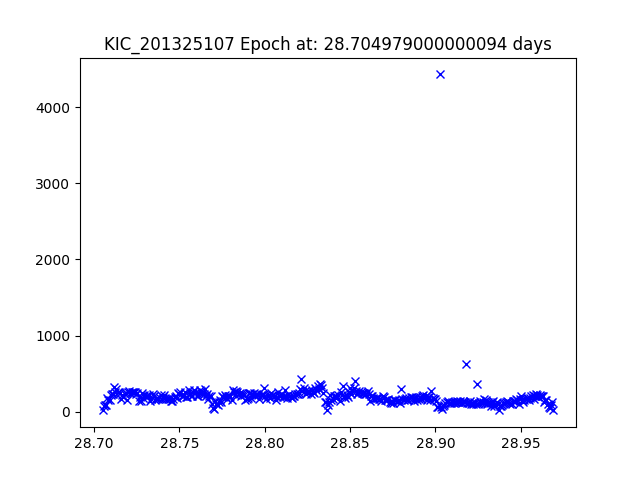

The file beside this chart, header and first rows:
JDtimes, observed fluxes, observed uncertainties
28.7, 23.69, 21.65
28.71, 67.19, 20.52
28.71, 80.61, 20.32
28.71, 87.39, 20.24
28.71, 174.9, 19.48
28.71, 147.9, 19.66
28.71, 151.5, 19.64
28.71, 221.7, 19.22
28.71, 234, 19.17
28.71, 231.7, 19.18
28.71, 322.9, 18.82
28.71, 252.6, 19.08
28.71, 300.8, 18.89
28.71, 256.7, 19.07
28.71, 251, 19.09
28.72, 244.3, 19.12
28.72, 166.5, 19.54
28.72, 218.5, 19.24
28.72, 185.4, 19.42
28.72, 230, 19.18
28.72, 243.7, 19.12
28.72, 152.1, 19.63
28.72, 257.9, 19.06
28.72, 275.5, 18.99
28.72, 242.1, 19.13
28.72, 257, 19.06
28.72, 261.2, 19.05
28.72, 260.9, 19.05
28.72, 262, 19.04
28.72, 230.9, 19.18
28.73, 245, 19.12
28.73, 141.1, 19.72
28.73, 195.5, 19.36
28.73, 136.7, 19.75
28.73, 247.3, 19.11
28.73, 176.9, 19.47
28.73, 221.7, 19.22
28.73, 206.2, 19.3
28.73, 200.8, 19.33
28.73, 208.6, 19.29
28.73, 214.8, 19.26
28.73, 142.7, 19.7
28.73, 161.8, 19.57
28.73, 227.1, 19.2
28.73, 204.2, 19.31
28.74, 154, 19.62
28.74, 171.5, 19.5
28.74, 184.1, 19.43
28.74, 164, 19.55
28.74, 187.8, 19.4
28.74, 217.7, 19.24
28.74, 163.5, 19.56
28.74, 186.2, 19.41
28.74, 220.8, 19.23
28.74, 178.4, 19.46
28.74, 165.8, 19.54
28.74, 164.7, 19.55
28.74, 176.4, 19.47
28.74, 161.2, 19.57
28.75, 134.2, 19.77
... 329 more rows
